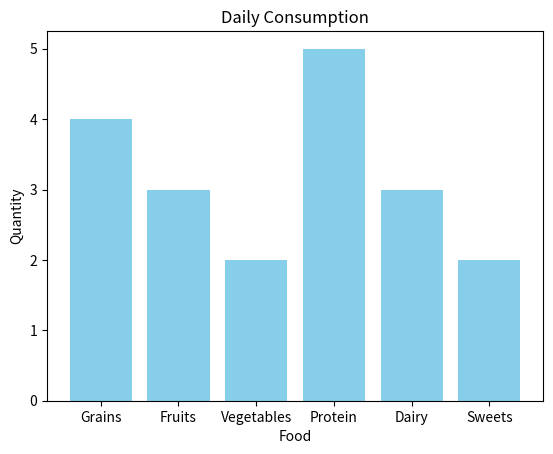

Write Python code to recreate this figure.
# Bar Charts :- Compare categories of the data by representing each category with a bar.

import matplotlib.pyplot as plt
import numpy as np

categories = np.array(["Grains", "Fruits", "Vegetables", "Protein", "Dairy", "Sweets"])
values = np.array([4,3,2,5,3,2])

plt.bar(categories, values, color="skyblue")
# plt.barh(categories, values, color="skyblue")   # for horizontal bars.

plt.title("Daily Consumption")
plt.xlabel("Food")
plt.ylabel("Quantity")

plt.show()
